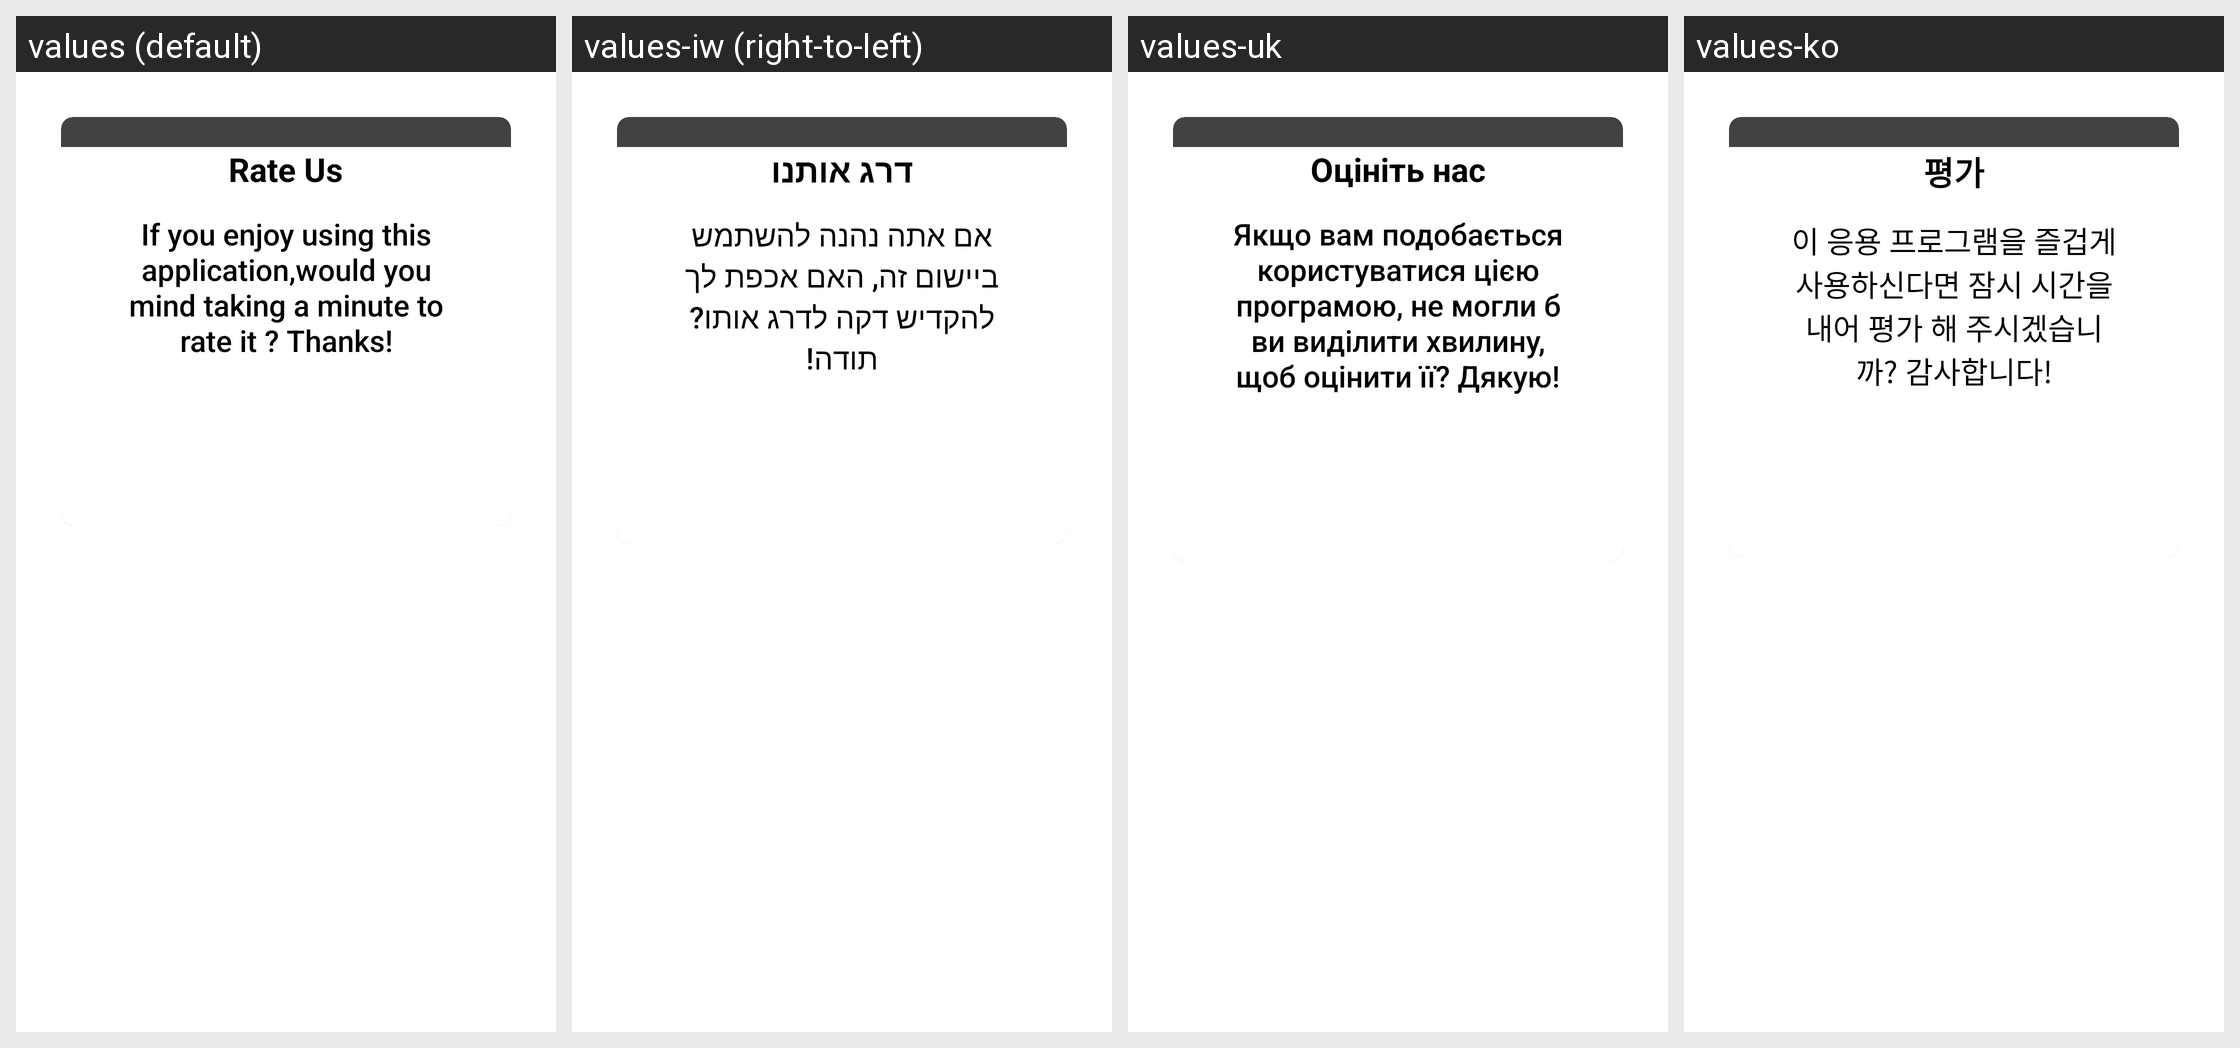

The Android screen above is rendered under several locales of the same app. Produce the string resources it draws, with the default and per-locale values.
Android screen res/layout/rate_us_alert_box_tv.xml rendered under 4 locales, left to right: values (default), values-iw (right-to-left), values-uk, values-ko. Device: Nexus 5 (rendered at 1080×1920; each locale shown at half size, 540×960, under a caption strip naming it); theme AppTheme.NoActionBar.
Other locales in the repository, not shown: values-af, values-am, values-ar, values-as, values-az, values-be, values-bg, values-bn, values-bs, values-ca, values-cs, values-da, values-de, values-el, values-en-rCA, values-en-rGB, values-en-rIN, values-en-rXC, values-es, values-es-rUS, values-et, values-eu, values-fa, values-fi, values-fr, values-fr-rCA, values-gl, values-gu, values-he, values-hi, values-hr, values-hu, values-hy, values-id, values-in, values-is, values-it, values-ja, values-ka, values-kk, values-km, values-kn, values-ky, values-lo, values-lt, values-lv, values-mk, values-ml, values-mn, values-mr, values-ms, values-my, values-nb, values-ne, values-nl, values-or, values-pa, values-pl, values-pt, values-pt-rBR, values-pt-rPT, values-ro, values-ru, values-si, values-sk, values-sl, values-sq, values-sr, values-sv, values-sw, values-ta, values-te, values-th, values-tl, values-tr, values-ur, values-uz, values-vi, values-zh-rCN, values-zh-rHK, values-zh-rTW, values-zu.
Strings drawn on this screen, with the default value and each locale's value (text and hints the layout hard-codes, and strings that could not be matched under every locale, appear in the picture but are not listed):

rate_us_text
  values: Rate Us
  values-iw: דרג אותנו
  values-uk: Оцініть нас
  values-ko: 평가

rate_us
  values: If you enjoy using this application,would you mind taking a minute to rate it ? Thanks!
  values-iw: אם אתה נהנה להשתמש ביישום זה, האם אכפת לך להקדיש דקה לדרג אותו? תודה!
  values-uk: Якщо вам подобається користуватися цією програмою, не могли б ви виділити хвилину, щоб оцінити її? Дякую!
  values-ko: 이 응용 프로그램을 즐겁게 사용하신다면 잠시 시간을내어 평가 해 주시겠습니까? 감사합니다!
